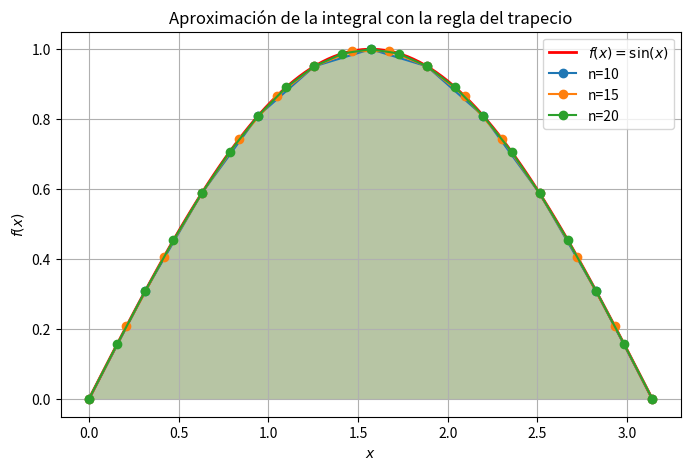

This chart was generated by the following Python code:
import numpy as np
import matplotlib.pyplot as plt

# Definimos la función a integrar
def f(x):
    return np.sin(x)

# Implementación de la regla del trapecio
def trapezoidal_rule(a, b, n):
    x = np.linspace(a, b, n+1)
    y = f(x)
    h = (b - a) / n
    integral = (h / 2) * (y[0] + 2 * sum(y[1:n]) + y[n])
    return integral, x, y

# Parámetros de integración
a, b = 0, np.pi

# Valores de n
n_values = [10, 15, 20]

# Valor exacto
exacta = 2
print(f"Valor exacto: {exacta:.6f}\n")

# Gráfica base
x_fine = np.linspace(a, b, 100)
y_fine = f(x_fine)

plt.figure(figsize=(8, 5))
plt.plot(x_fine, y_fine, 'r-', label=r'$f(x) = \sin(x)$', linewidth=2)

# Cálculo para cada n
for n in n_values:
    integral_approx, x_vals, y_vals = trapezoidal_rule(a, b, n)
    error = abs(exacta - integral_approx)

    print(f"n = {n}")
    print(f"Integral aproximada: {integral_approx:.6f}")
    print(f"Error absoluto: {error:.6f}\n")

    # Graficar cada aproximación
    plt.fill_between(x_vals, y_vals, alpha=0.2)
    plt.plot(x_vals, y_vals, 'o-', label=f"n={n}")

# Etiquetas y leyenda
plt.xlabel("$x$")
plt.ylabel("$f(x)$")
plt.title("Aproximación de la integral con la regla del trapecio")
plt.legend()
plt.grid()

# Guardar la figura
plt.savefig("trapecio.png")
plt.show()
